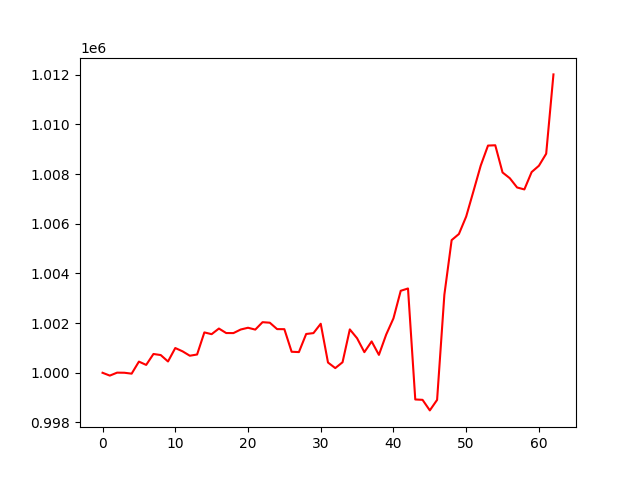

Values plotted in this chart, from the file beside it:
, 0
0, 1000000
1, 999886
2, 1000005
3, 1000001
4, 999964
5, 1000449
6, 1000317
7, 1000756
8, 1000713
9, 1000454
10, 1000996
11, 1000863
12, 1000686
13, 1000736
14, 1001625
15, 1001554
16, 1001781
17, 1001599
18, 1001597
19, 1001742
20, 1001812
21, 1001738
22, 1002036
23, 1002015
24, 1001758
25, 1001755
26, 1000846
27, 1000833
28, 1001562
29, 1001597
30, 1001973
31, 1000413
32, 1000188
33, 1000424
34, 1001746
35, 1001389
36, 1000830
37, 1001262
38, 1000720
39, 1001537
40, 1002190
41, 1003300
42, 1003393
43, 998925
44, 998911
45, 998486
46, 998908
47, 1003140
48, 1005339
49, 1005585
50, 1006289
51, 1007308
52, 1008339
53, 1009145
54, 1009157
55, 1008062
56, 1007831
57, 1007458
58, 1007380
59, 1008079
... 3 more rows
